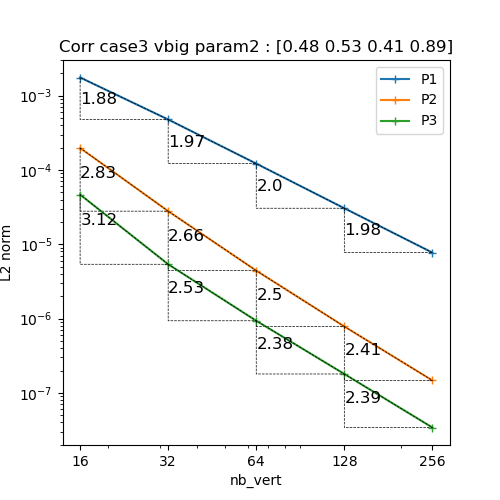

Data behind this chart, as committed beside it:
N, P1, P2, P3
16, 0.001757, 0.0001979, 4.663260055143201e-05
32, 0.0004783, 2.7909656221878113e-05, 5.382321543541998e-06
64, 0.0001218, 4.422246914323464e-06, 9.343130835686702e-07
128, 3.0556240832348106e-05, 7.829234871900558e-07, 1.795446829390933e-07
256, 7.724927643243798e-06, 1.4703148503748097e-07, 3.418837373370294e-08
